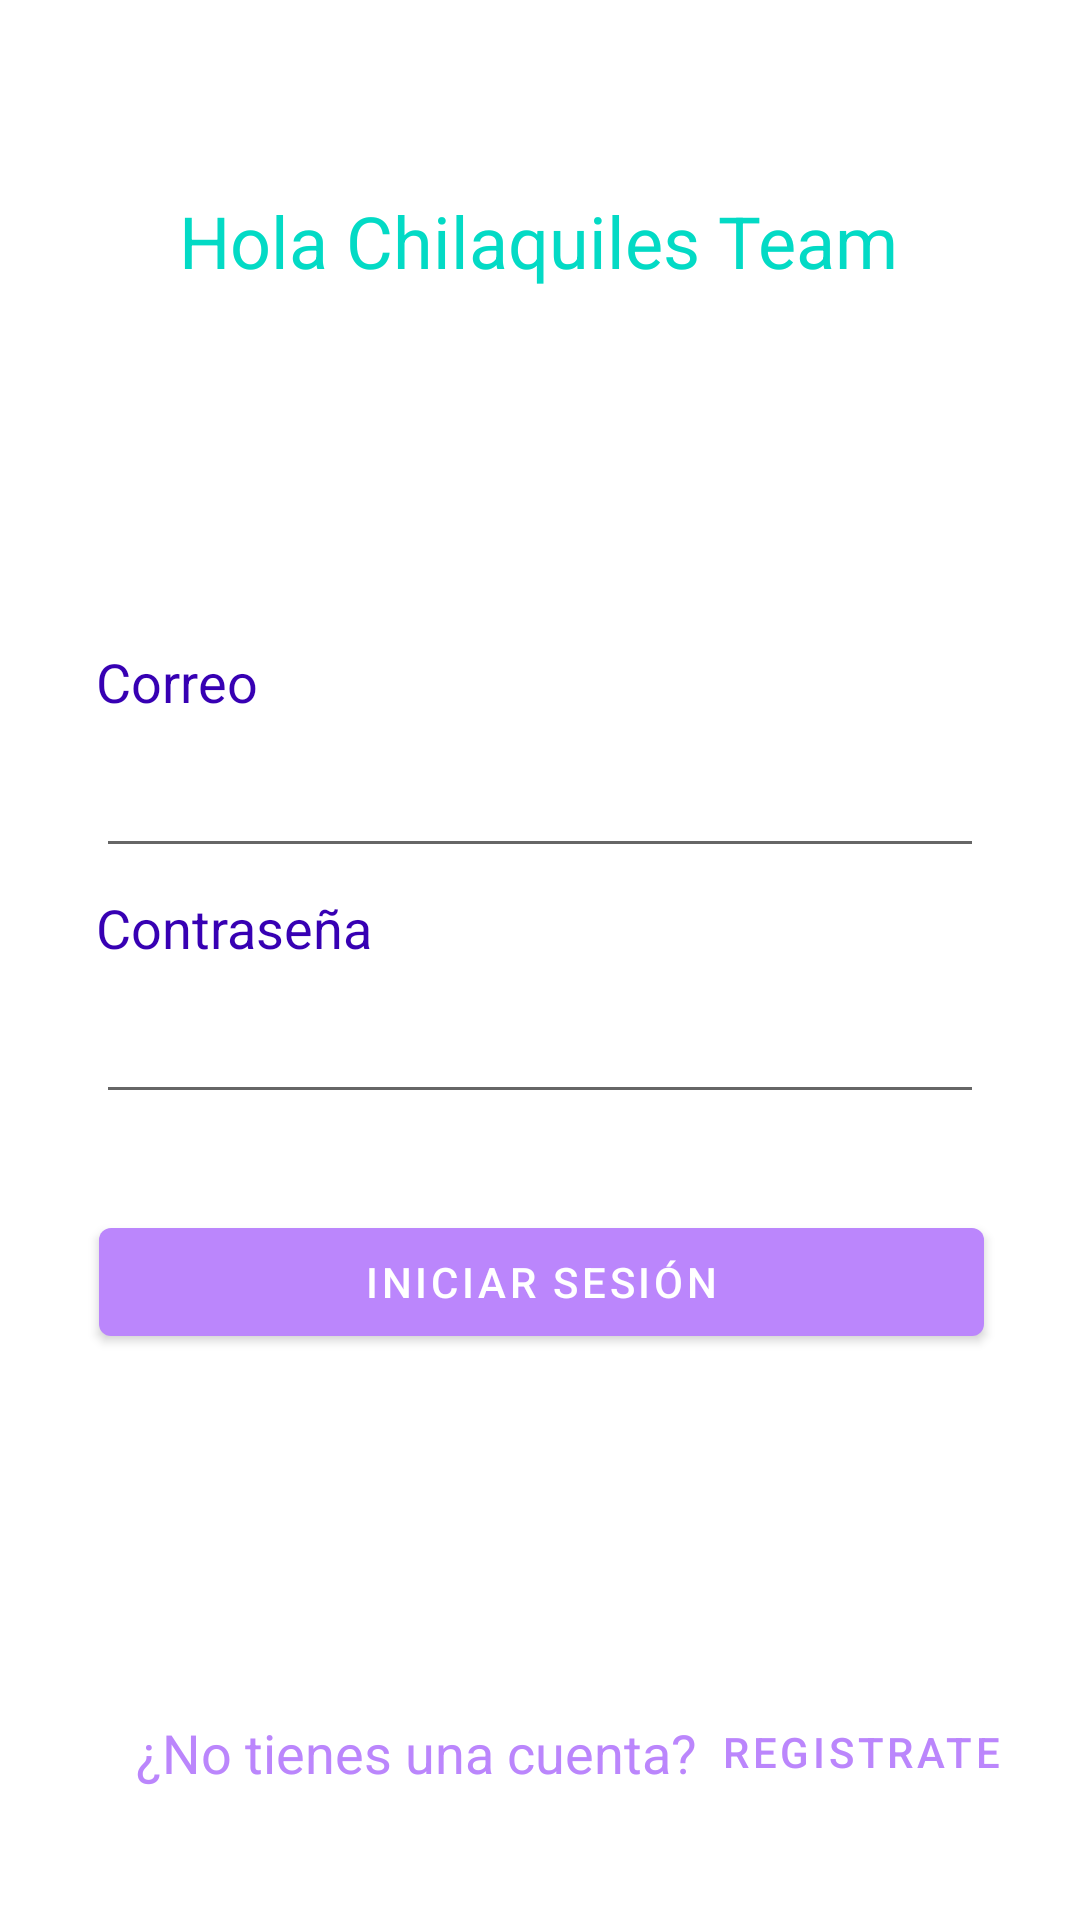

Reconstruct the res/layout file that produces this screen, plus the resources it refers to.
<!-- AndroidManifest.xml: activity theme Theme.LoginScreen -->
<!-- res/layout/activity_login.xml -->
<?xml version="1.0" encoding="utf-8"?>
<androidx.constraintlayout.widget.ConstraintLayout xmlns:android="http://schemas.android.com/apk/res/android"
    xmlns:app="http://schemas.android.com/apk/res-auto"
    xmlns:tools="http://schemas.android.com/tools"
    android:layout_width="match_parent"
    android:layout_height="match_parent"
    android:background="@color/white"
    tools:context=".MainActivity">

    <TextView
        android:id="@+id/textView"
        android:layout_width="wrap_content"
        android:layout_height="wrap_content"
        android:layout_marginTop="64dp"
        android:layout_marginBottom="16dp"
        android:text="Hola Chilaquiles Team"
        android:textColor="@color/teal_200"
        android:textSize="24sp"
        app:layout_constraintBottom_toTopOf="@+id/imageView"
        app:layout_constraintHorizontal_bias="0.497"
        app:layout_constraintLeft_toLeftOf="parent"
        app:layout_constraintRight_toRightOf="parent"
        app:layout_constraintTop_toTopOf="parent" />

    <Button
        android:id="@+id/btnLogin"
        android:layout_width="0dp"
        android:layout_height="wrap_content"
        android:layout_marginStart="33dp"
        android:layout_marginTop="32dp"
        android:layout_marginEnd="32dp"
        android:text="Iniciar sesión"
        app:layout_constraintEnd_toEndOf="parent"
        app:layout_constraintStart_toStartOf="parent"
        app:layout_constraintTop_toBottomOf="@+id/editPassword" />

    <EditText
        android:id="@+id/editTextEmail"
        android:layout_width="0dp"
        android:layout_height="50dp"
        android:layout_marginStart="32dp"
        android:layout_marginEnd="32dp"
        android:layout_marginBottom="32dp"
        android:ems="10"
        android:inputType="textEmailAddress"
        android:padding="8dp"
        app:layout_constraintBottom_toTopOf="@+id/editPassword"
        app:layout_constraintEnd_toEndOf="parent"
        app:layout_constraintStart_toStartOf="parent" />

    <EditText
        android:id="@+id/editPassword"
        android:layout_width="0dp"
        android:layout_height="50dp"
        android:layout_marginStart="32dp"
        android:layout_marginTop="32dp"
        android:layout_marginEnd="32dp"
        android:ems="10"
        android:inputType="textPassword"
        android:padding="8dp"
        app:layout_constraintEnd_toEndOf="parent"
        app:layout_constraintStart_toStartOf="parent"
        app:layout_constraintTop_toBottomOf="@+id/editTextEmail" />

    <TextView
        android:id="@+id/textView2"
        android:layout_width="wrap_content"
        android:layout_height="wrap_content"
        android:text="Correo"
        android:textAppearance="@style/TextAppearance.AppCompat.Medium"
        android:textColor="@color/purple_700"
        app:layout_constraintBottom_toTopOf="@+id/editTextEmail"
        app:layout_constraintEnd_toEndOf="@+id/editTextEmail"
        app:layout_constraintHorizontal_bias="0.0"
        app:layout_constraintStart_toStartOf="@+id/editTextEmail" />

    <TextView
        android:id="@+id/textView3"
        android:layout_width="wrap_content"
        android:layout_height="wrap_content"
        android:text="Contraseña"
        android:textAppearance="@style/TextAppearance.AppCompat.Medium"
        android:textColor="@color/purple_700"
        app:layout_constraintBottom_toTopOf="@+id/editPassword"
        app:layout_constraintEnd_toEndOf="@+id/editPassword"
        app:layout_constraintHorizontal_bias="0.0"
        app:layout_constraintStart_toStartOf="@+id/editPassword" />

    <Button
        android:id="@+id/btnSignUp"
        style="@style/Widget.MaterialComponents.Button.TextButton"
        android:layout_width="wrap_content"
        android:layout_height="wrap_content"
        android:layout_marginEnd="32dp"
        android:layout_marginBottom="32dp"
        android:text="Registrate"
        app:layout_constraintBottom_toBottomOf="parent"
        app:layout_constraintEnd_toEndOf="parent"
        app:layout_constraintStart_toEndOf="@+id/textView4" />

    <TextView
        android:id="@+id/textView4"
        android:layout_width="wrap_content"
        android:layout_height="wrap_content"
        android:layout_marginStart="59dp"
        android:text="¿No tienes una cuenta?"
        android:textAppearance="@style/TextAppearance.AppCompat.Medium"
        android:textColor="@color/purple_200"
        app:layout_constraintBottom_toBottomOf="@+id/btnSignUp"
        app:layout_constraintEnd_toStartOf="@+id/btnSignUp"
        app:layout_constraintStart_toStartOf="parent"
        app:layout_constraintTop_toTopOf="@+id/btnSignUp" />

    <ImageView
        android:id="@+id/imageView"
        android:layout_width="92dp"
        android:layout_height="95dp"
        android:layout_marginBottom="32dp"
        app:layout_constraintBottom_toTopOf="@+id/editTextEmail"
        app:layout_constraintEnd_toEndOf="parent"
        app:layout_constraintStart_toStartOf="parent"
        app:layout_constraintTop_toBottomOf="@+id/textView"
        tools:srcCompat="@tools:sample/avatars" />

</androidx.constraintlayout.widget.ConstraintLayout>
<!-- resources referenced by this layout -->
<resources>
  <color name="purple_200">#FFBB86FC</color>
  <color name="purple_700">#FF3700B3</color>
  <color name="teal_200">#FF03DAC5</color>
  <color name="white">#FFFFFFFF</color>
  <style name="Theme.LoginScreen" parent="Theme.MaterialComponents.DayNight.NoActionBar">
          <item name="colorPrimary">@color/purple_200</item>
          <item name="colorSecondary">@color/green_300</item>
      </style>
  <color name="green_300">#5FDC64</color>
</resources>
